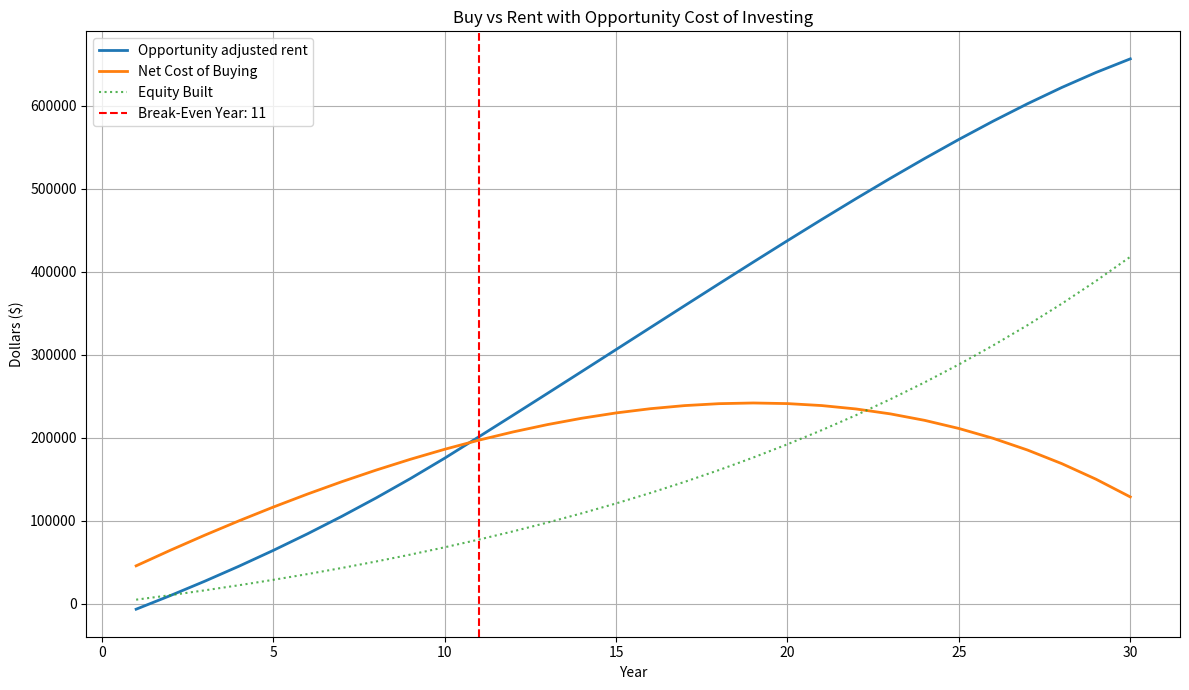

This chart was generated by the following Python code:
import numpy as np
import pandas as pd
import matplotlib.pyplot as plt


def calculate_monthly_mortgage_payment(loan_amount, annual_rate, loan_term_years):
    monthly_rate = annual_rate / 12
    n_payments = loan_term_years * 12
    if monthly_rate == 0:
        return loan_amount / n_payments
    return loan_amount * (monthly_rate * (1 + monthly_rate) ** n_payments) / \
           ((1 + monthly_rate) ** n_payments - 1)


def calculate_buy_vs_rent_with_opportunity_cost(
    home_price, down_payment_percent, mortgage_rate, loan_term_years,
    property_tax_rate, maintenance_rate, home_appreciation_rate,
    monthly_rent, rent_increase_rate,
    household_income, marginal_tax_rate, standard_deduction,
    time_horizon_years,
    closing_cost_percent=0.03, selling_cost_percent=0.06,
    investment_return_rate=0.08
):
    down_payment = home_price * down_payment_percent
    loan_amount = home_price - down_payment
    monthly_payment = calculate_monthly_mortgage_payment(loan_amount, mortgage_rate, loan_term_years)
    closing_cost = home_price * closing_cost_percent

    home_value = home_price
    rent = monthly_rent
    remaining_balance = loan_amount

    cumulative_buy_cost = closing_cost
    cumulative_rent_cost = 0
    equity_built = 0
    investable_funds = down_payment + closing_cost
    investment_balance = investable_funds
    break_even_year = None

    summary = []

    for year in range(1, time_horizon_years + 1):
        annual_interest = 0
        annual_principal = 0

        for _ in range(12):
            interest = remaining_balance * (mortgage_rate / 12)
            principal = monthly_payment - interest
            annual_interest += interest
            annual_principal += principal
            remaining_balance -= principal

        equity_built += annual_principal
        maintenance = home_value * maintenance_rate
        property_tax = home_value * property_tax_rate
        itemized_deductions = annual_interest + min(property_tax, 10000)
        deductible_amount = max(0, itemized_deductions - standard_deduction)
        tax_savings = deductible_amount * marginal_tax_rate

        annual_buy_cost = 12 * monthly_payment + maintenance + property_tax - tax_savings
        cumulative_buy_cost += annual_buy_cost

        # Home appreciation and selling cost
        appreciated_value = home_value * ((1 + home_appreciation_rate) ** year)
        selling_cost = appreciated_value * selling_cost_percent

        # Net cost = cumulative cost - equity - home value gain + selling cost
        net_cost_of_buying = cumulative_buy_cost - equity_built - (appreciated_value - home_price) + selling_cost

        # Rent + investing difference
        annual_rent = 12 * rent
        cumulative_rent_cost += annual_rent
        rent *= (1 + rent_increase_rate)

        # If renting, invest the difference (if any) between owning and renting
        savings = max(0, annual_buy_cost - annual_rent)
        investment_balance = (investment_balance + savings) * (1 + investment_return_rate)

        # Break-even: buy net cost < rent + investment gains
        if break_even_year is None and net_cost_of_buying < (cumulative_rent_cost - investment_balance):
            break_even_year = year

        summary.append({
            "Year": year,
            "Annual Interest": annual_interest,
            "Annual Principal": annual_principal,
            "Cumulative Buy Cost": cumulative_buy_cost,
            "Equity Built": equity_built,
            "Appreciated Home Value": appreciated_value,
            "Selling Cost": selling_cost,
            "Net Cost of Buying": net_cost_of_buying,
            "Annual Rent": annual_rent,
            "Cumulative Rent Cost": cumulative_rent_cost,
            "Investment Value": investment_balance,
            "Tax Savings": tax_savings
        })

    return pd.DataFrame(summary), break_even_year


def plot_opportunity_comparison(df, break_even_year):
    plt.figure(figsize=(12, 7))
    plt.plot(df["Year"], df["Cumulative Rent Cost"]-df["Investment Value"], label="Opportunity adjusted rent", linewidth=2)
    plt.plot(df["Year"], df["Net Cost of Buying"], label="Net Cost of Buying", linewidth=2)
    plt.plot(df["Year"], df["Equity Built"], ':', label="Equity Built", alpha=0.8)

    if break_even_year:
        plt.axvline(x=break_even_year, color='red', linestyle='--', label=f'Break-Even Year: {break_even_year}')

    plt.title("Buy vs Rent with Opportunity Cost of Investing")
    plt.xlabel("Year")
    plt.ylabel("Dollars ($)")
    plt.grid(True)
    plt.legend()
    plt.tight_layout()
    plt.show()

if __name__ == '__main__':
    # === INPUT PARAMETERS ===
    params = {
        "home_price": 440000,
        "down_payment_percent": 0.05,
        "mortgage_rate": 0.06,
        "loan_term_years": 30,
        "property_tax_rate": 0.0058,
        "maintenance_rate": 0.01,
        "home_appreciation_rate": 0.03,
        "monthly_rent": 2300,
        "rent_increase_rate": 0.03,
        "household_income": 150000,
        "marginal_tax_rate": 0.24,
        "standard_deduction": 29200,
        "time_horizon_years": 30,
        "closing_cost_percent": 0.00,
        "selling_cost_percent": 0.06,
        "investment_return_rate": 0.08
    }

    # === RUN ANALYSIS ===
    df, break_even_year = calculate_buy_vs_rent_with_opportunity_cost(**params)
    df.to_csv('tmp.csv')
    # === DISPLAY RESULTS ===
    pd.set_option('display.float_format', '${:,.2f}'.format)
    print(df[["Year", "Net Cost of Buying", "Cumulative Rent Cost", "Investment Value", "Equity Built"]])
    print(f"\n📌 Break-even year (with opportunity cost): {break_even_year if break_even_year else 'Never within time horizon'}")

    # === PLOT ===
    plot_opportunity_comparison(df, break_even_year)
